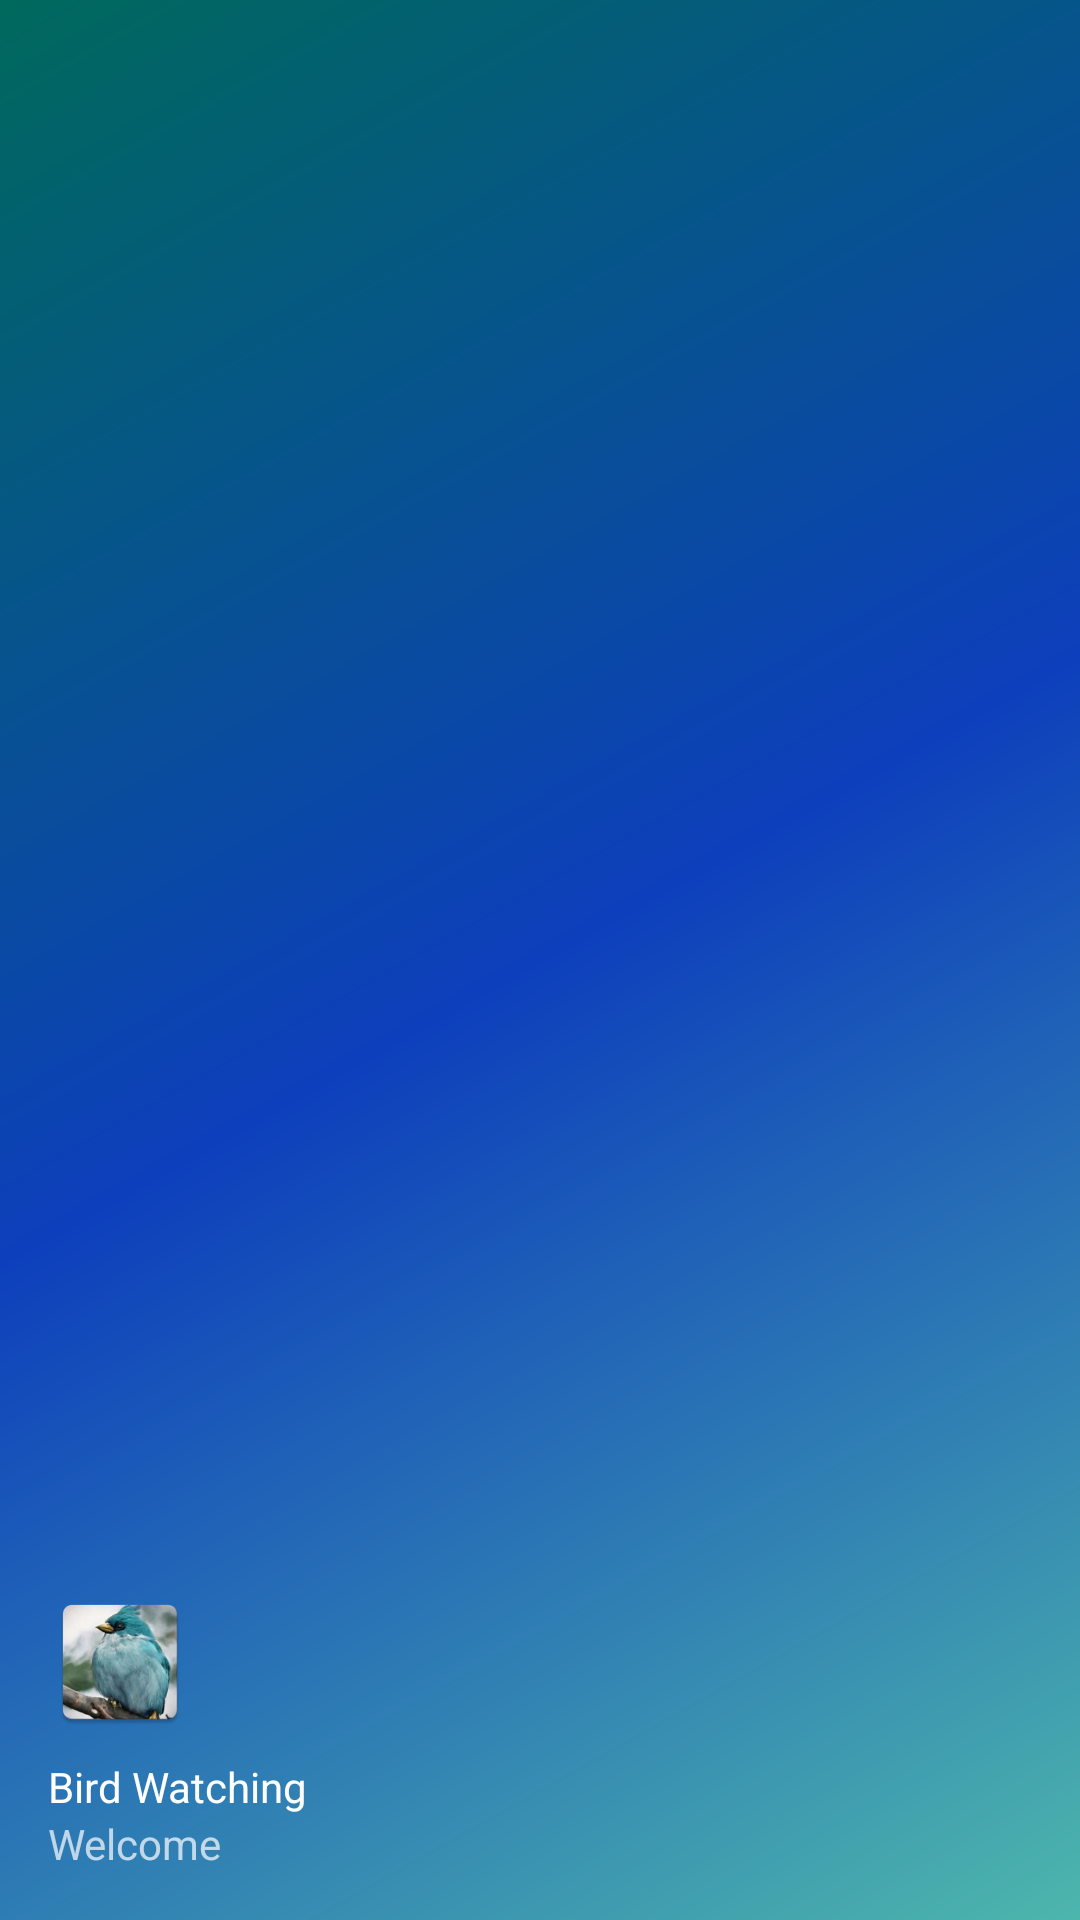

This screen was rendered from an Android layout file. Write that file and the resources it references.
<!-- AndroidManifest.xml: application theme Theme.BirdApp -->
<!-- res/layout/nav_header_main.xml -->
<?xml version="1.0" encoding="utf-8"?>
<LinearLayout xmlns:android="http://schemas.android.com/apk/res/android"
    xmlns:app="http://schemas.android.com/apk/res-auto"
    android:layout_width="match_parent"
    android:layout_height="@dimen/nav_header_height"
    android:background="@drawable/side_nav_bar"
    android:gravity="bottom"
    android:orientation="vertical"
    android:paddingLeft="@dimen/activity_horizontal_margin"
    android:paddingTop="@dimen/activity_vertical_margin"
    android:paddingRight="@dimen/activity_horizontal_margin"
    android:paddingBottom="@dimen/activity_vertical_margin"
    android:theme="@style/ThemeOverlay.AppCompat.Dark">

    <ImageView
        android:id="@+id/imageView"
        android:layout_width="wrap_content"
        android:layout_height="wrap_content"
        android:contentDescription="@string/nav_header_desc"
        android:paddingTop="@dimen/nav_header_vertical_spacing"
        app:srcCompat="@mipmap/ic_birds2" />

    <TextView
        android:layout_width="match_parent"
        android:layout_height="wrap_content"
        android:paddingTop="@dimen/nav_header_vertical_spacing"
        android:text="@string/nav_header_title"
        android:textAppearance="@style/TextAppearance.AppCompat.Body1" />

    <TextView
        android:id="@+id/textView"
        android:layout_width="wrap_content"
        android:layout_height="wrap_content"
        android:text="@string/nav_header_subtitle" />
</LinearLayout>
<!-- resources referenced by this layout -->
<resources>
  <dimen name="activity_horizontal_margin">16dp</dimen>
  <dimen name="activity_vertical_margin">16dp</dimen>
  <dimen name="nav_header_height">176dp</dimen>
  <dimen name="nav_header_vertical_spacing">8dp</dimen>
  <!-- drawable side_nav_bar (drawable) -->
  <shape xmlns:android="http://schemas.android.com/apk/res/android"
      android:shape="rectangle">
      <gradient
          android:angle="135"
          android:centerColor="#0D3FBC"
          android:endColor="#00695C"
          android:startColor="#4DB6AC"
          android:type="linear" />
  </shape>
  <!-- mipmap ic_birds2: png bitmap (mipmap-mdpi, 5587 bytes) -->
  <string name="nav_header_desc">Navigation header</string>
  <string name="nav_header_subtitle">Welcome</string>
  <string name="nav_header_title">Bird Watching</string>
  <style name="Theme.BirdApp" parent="Theme.MaterialComponents.DayNight.DarkActionBar">
          
          <item name="colorPrimary">@color/blue_300</item>
          <item name="colorPrimaryVariant">@color/purple_700</item>
          <item name="colorOnPrimary">@color/white</item>
          
          <item name="colorSecondary">@color/teal_200</item>
          <item name="colorSecondaryVariant">@color/teal_700</item>
          <item name="colorOnSecondary">@color/black</item>
          
          <item name="android:statusBarColor" tools:targetApi="l">?attr/colorPrimaryVariant</item>
          
      </style>
  <color name="blue_300">#053BFF</color>
  <color name="purple_700">#FF3700B3</color>
  <color name="white">#FFFFFFFF</color>
  <color name="teal_200">#FF03DAC5</color>
  <color name="teal_700">#FF018786</color>
  <color name="black">#FF000000</color>
</resources>
